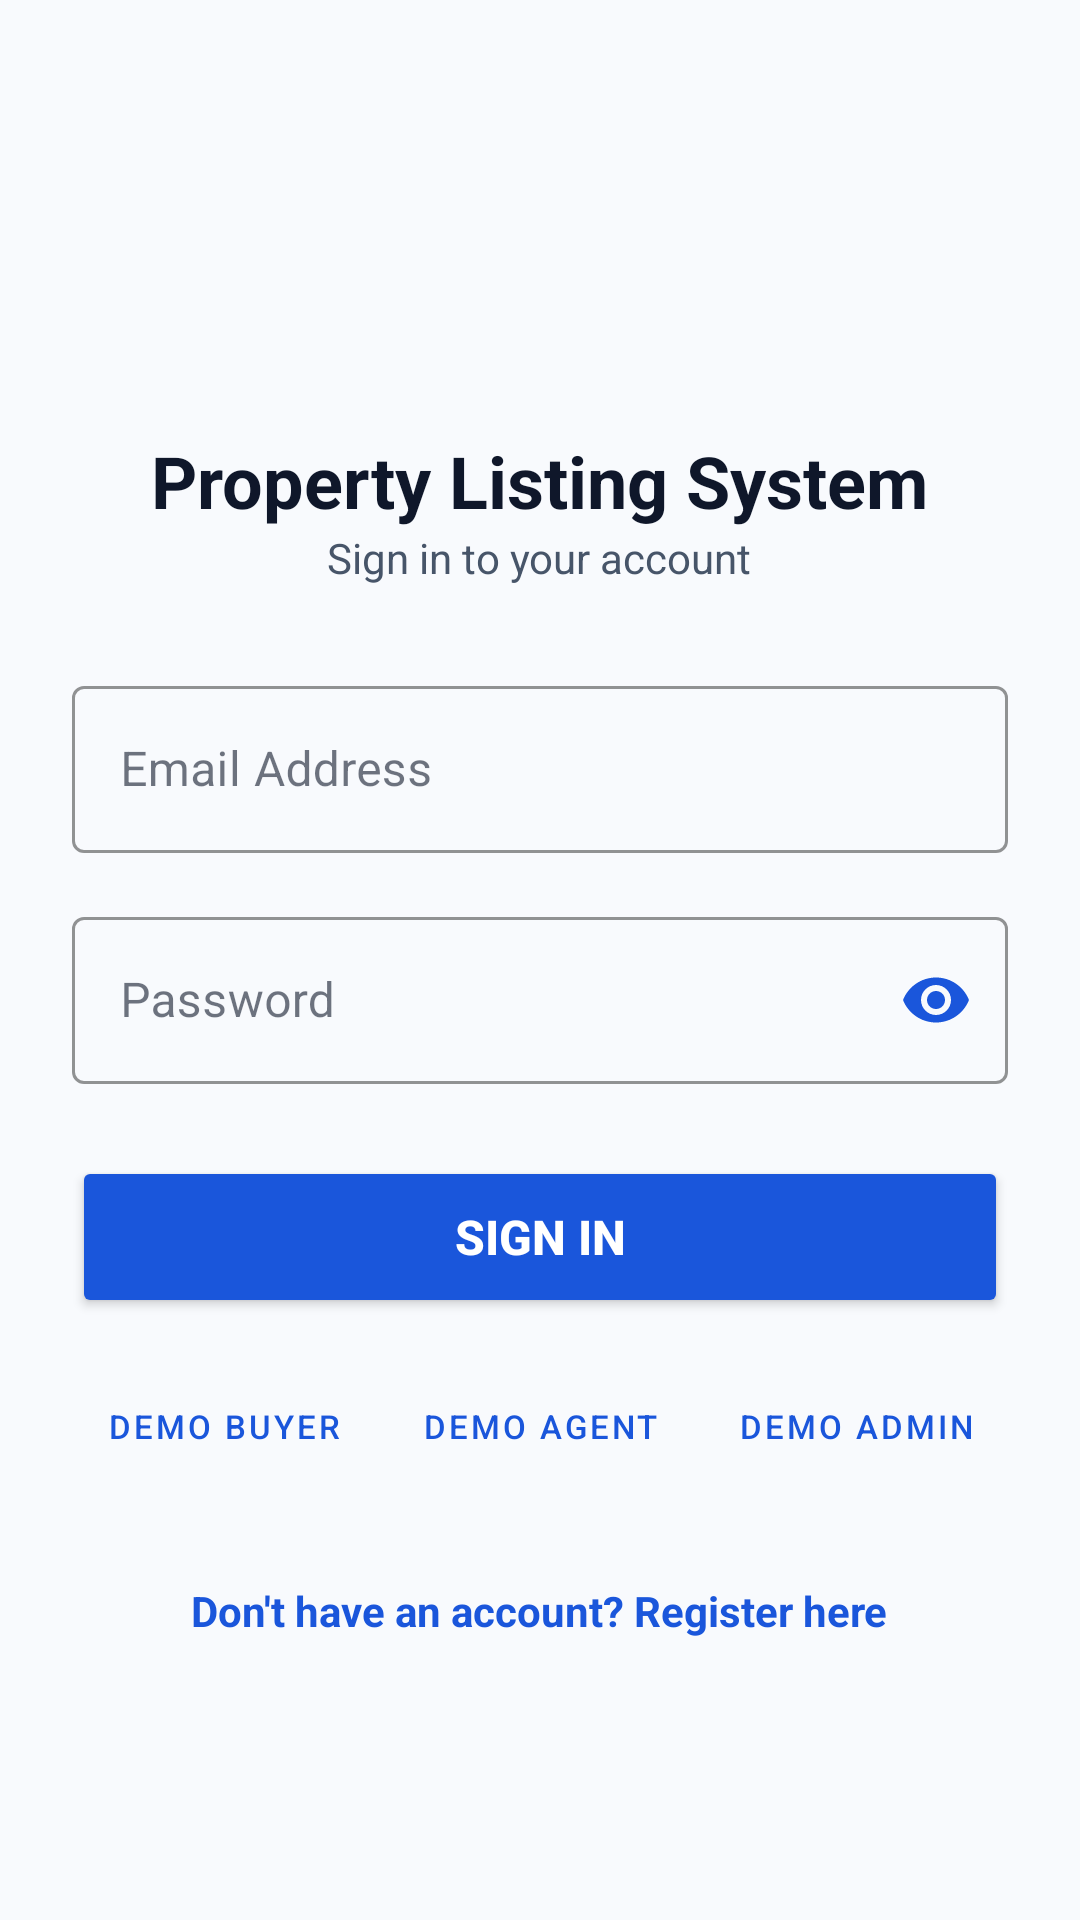

The Android layout XML behind this screen, and the referenced resources:
<!-- AndroidManifest.xml: application theme Theme.Property_Listing_System -->
<!-- res/layout/fragment_login.xml -->
<?xml version="1.0" encoding="utf-8"?>
<ScrollView xmlns:android="http://schemas.android.com/apk/res/android"
    xmlns:app="http://schemas.android.com/apk/res-auto"
    android:layout_width="match_parent"
    android:layout_height="match_parent"
    android:fillViewport="true"
    android:background="@color/theme_background">

    <LinearLayout
        android:layout_width="match_parent"
        android:layout_height="wrap_content"
        android:orientation="vertical"
        android:gravity="center_horizontal"
        android:padding="24dp">

        <ImageView
            android:layout_width="72dp"
            android:layout_height="72dp"
            android:layout_marginTop="32dp"
            android:layout_marginBottom="16dp"
            android:src="@drawable/ic_launcher_foreground"
            app:tint="@color/blue_primary" />

        <TextView
            android:layout_width="wrap_content"
            android:layout_height="wrap_content"
            android:text="Property Listing System"
            android:textSize="24sp"
            android:textStyle="bold"
            android:textColor="@color/theme_text_primary" />

        <TextView
            android:layout_width="wrap_content"
            android:layout_height="wrap_content"
            android:text="Sign in to your account"
            android:textSize="14sp"
            android:textColor="@color/theme_text_secondary"
            android:layout_marginBottom="28dp" />

        
        <com.google.android.material.textfield.TextInputLayout
            android:id="@+id/tilEmail"
            android:layout_width="match_parent"
            android:layout_height="wrap_content"
            android:hint="Email Address"
            app:boxStrokeColor="@color/blue_primary"
            app:hintTextColor="@color/blue_primary"
            style="@style/Widget.MaterialComponents.TextInputLayout.OutlinedBox"
            android:layout_marginBottom="16dp">

            <com.google.android.material.textfield.TextInputEditText
                android:id="@+id/etEmail"
                android:layout_width="match_parent"
                android:layout_height="wrap_content"
                android:inputType="textEmailAddress"
                android:textColor="@color/theme_text_primary" />
        </com.google.android.material.textfield.TextInputLayout>

        
        <com.google.android.material.textfield.TextInputLayout
            android:id="@+id/tilPassword"
            android:layout_width="match_parent"
            android:layout_height="wrap_content"
            android:hint="Password"
            app:passwordToggleEnabled="true"
            app:passwordToggleTint="@color/blue_primary"
            app:boxStrokeColor="@color/blue_primary"
            app:hintTextColor="@color/blue_primary"
            style="@style/Widget.MaterialComponents.TextInputLayout.OutlinedBox"
            android:layout_marginBottom="24dp">

            <com.google.android.material.textfield.TextInputEditText
                android:id="@+id/etPassword"
                android:layout_width="match_parent"
                android:layout_height="wrap_content"
                android:inputType="textPassword"
                android:textColor="@color/theme_text_primary" />
        </com.google.android.material.textfield.TextInputLayout>

        
        <Button
            android:id="@+id/btnLogin"
            android:layout_width="match_parent"
            android:layout_height="54dp"
            android:text="Sign In"
            android:textSize="16sp"
            android:textStyle="bold"
            android:textColor="@color/white"
            android:backgroundTint="@color/blue_primary"
            app:cornerRadius="10dp"
            android:layout_marginBottom="16dp" />

        
        <LinearLayout
            android:layout_width="match_parent"
            android:layout_height="wrap_content"
            android:orientation="horizontal"
            android:gravity="center"
            android:layout_marginBottom="24dp">

            <Button
                android:id="@+id/btnQuickBuyer"
                android:layout_width="0dp"
                android:layout_height="40dp"
                android:layout_weight="1"
                android:text="Demo Buyer"
                android:textSize="11sp"
                style="@style/Widget.MaterialComponents.Button.TextButton"
                android:textColor="@color/blue_primary"
                android:layout_marginEnd="4dp" />

            <Button
                android:id="@+id/btnQuickAgent"
                android:layout_width="0dp"
                android:layout_height="40dp"
                android:layout_weight="1"
                android:text="Demo Agent"
                android:textSize="11sp"
                style="@style/Widget.MaterialComponents.Button.TextButton"
                android:textColor="@color/blue_primary"
                android:layout_marginEnd="4dp" />

            <Button
                android:id="@+id/btnQuickAdmin"
                android:layout_width="0dp"
                android:layout_height="40dp"
                android:layout_weight="1"
                android:text="Demo Admin"
                android:textSize="11sp"
                style="@style/Widget.MaterialComponents.Button.TextButton"
                android:textColor="@color/blue_primary" />
        </LinearLayout>

        
        <TextView
            android:id="@+id/tvRegisterRedirect"
            android:layout_width="wrap_content"
            android:layout_height="wrap_content"
            android:text="Don't have an account? Register here"
            android:textColor="@color/blue_primary"
            android:textSize="14sp"
            android:textStyle="bold"
            android:clickable="true"
            android:focusable="true"
            android:padding="8dp" />

    </LinearLayout>
</ScrollView>
<!-- resources referenced by this layout -->
<resources>
  <color name="blue_primary">#1A56DB</color>
  <color name="theme_background">#F8FAFD</color>
  <color name="theme_text_primary">#0F172A</color>
  <color name="theme_text_secondary">#475569</color>
  <color name="white">#FFFFFFFF</color>
  <style name="Theme.Property_Listing_System" parent="Theme.MaterialComponents.DayNight.NoActionBar">
          
          <item name="colorPrimary">@color/blue_primary</item>
          <item name="colorPrimaryVariant">@color/blue_primary_dark</item>
          <item name="colorSecondary">@color/blue_secondary</item>
  
          
          <item name="android:windowBackground">@color/theme_background</item>
          <item name="android:colorBackground">@color/theme_background</item>
          <item name="colorSurface">@color/theme_surface</item>
  
          
          <item name="colorOnPrimary">@color/white</item>
          <item name="colorOnSurface">@color/theme_text_primary</item>
          <item name="android:textColorPrimary">@color/theme_text_primary</item>
          <item name="android:textColorSecondary">@color/theme_text_secondary</item>
  
          
          <item name="android:statusBarColor">@color/blue_primary_dark</item>
          <item name="android:windowLightStatusBar">false</item>
      </style>
  <color name="blue_primary_dark">#0F3EAE</color>
  <color name="blue_secondary">#3B82F6</color>
  <color name="theme_surface">#FFFFFFFF</color>
</resources>
